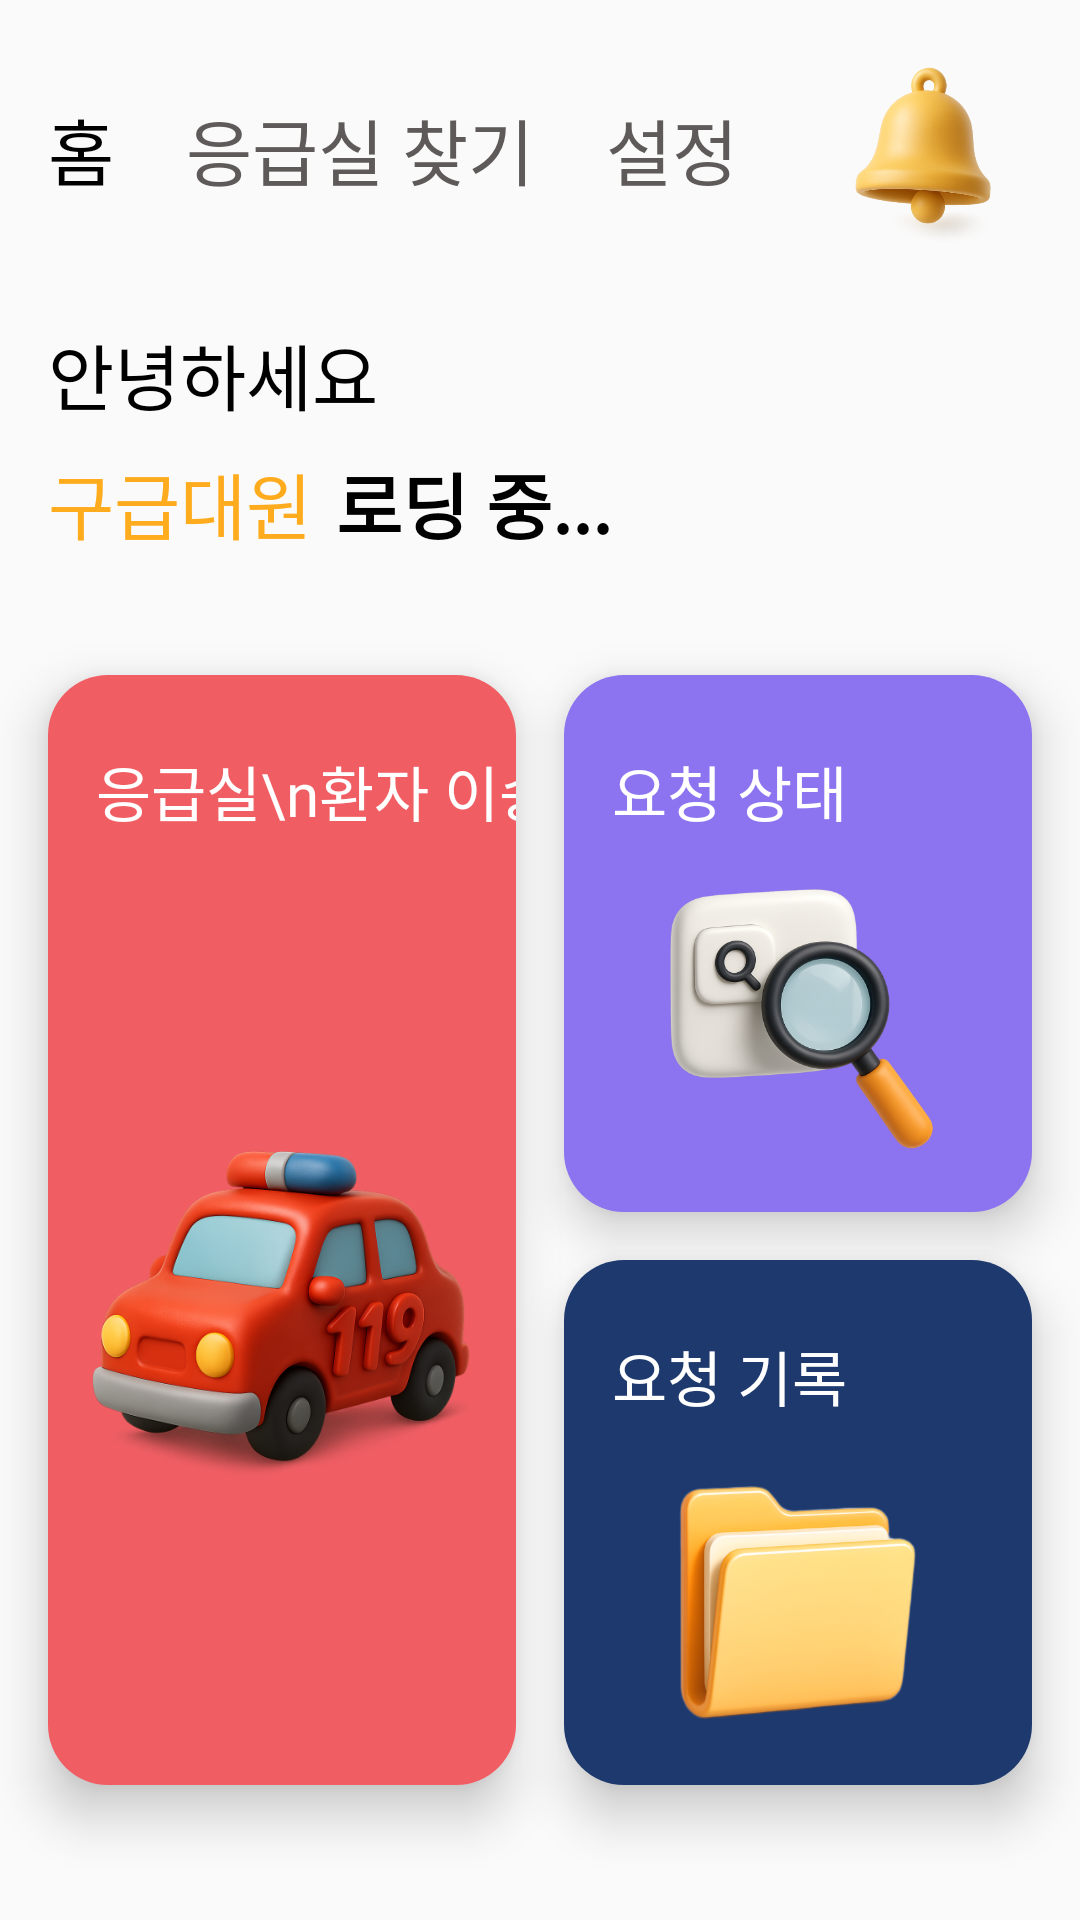

Write the Android layout XML for this screen, with the resource values it uses.
<!-- AndroidManifest.xml: application theme Theme.Material3.Light.NoActionBar -->
<!-- res/layout/activity_main_real.xml -->
<?xml version="1.0" encoding="utf-8"?>
<androidx.constraintlayout.widget.ConstraintLayout xmlns:android="http://schemas.android.com/apk/res/android"
    xmlns:app="http://schemas.android.com/apk/res-auto"
    xmlns:tools="http://schemas.android.com/tools"
    android:id="@+id/main"
    android:layout_width="match_parent"
    android:layout_height="match_parent"
    android:background="#FAFAFA"
    tools:context=".MainRealActivity">

    <TextView
        android:id="@+id/textViewStatus"
        android:layout_width="wrap_content"
        android:layout_height="wrap_content"
        android:layout_marginStart="16dp"
        android:layout_marginTop="32dp"
        android:fontFamily="@font/seoul_bold"
        android:text="홈"
        android:textColor="#000000"
        android:textSize="24sp"
        app:layout_constraintStart_toStartOf="parent"
        app:layout_constraintTop_toTopOf="parent" />

    <TextView
        android:id="@+id/findBtn"
        android:layout_width="wrap_content"
        android:layout_height="wrap_content"
        android:layout_marginStart="24dp"
        android:layout_marginTop="32dp"
        android:fontFamily="@font/seoul_bold"
        android:text="응급실 찾기"
        android:textColor="#5F5A5A"
        android:textSize="24sp"
        app:layout_constraintStart_toEndOf="@+id/textViewStatus"
        app:layout_constraintTop_toTopOf="parent" />

    <TextView
        android:id="@+id/buttonSettings"
        android:layout_width="wrap_content"
        android:layout_height="wrap_content"
        android:layout_marginStart="24dp"
        android:layout_marginTop="32dp"
        android:fontFamily="@font/seoul_bold"
        android:text="설정"
        android:textColor="#5F5A5A"
        android:textSize="24sp"
        app:layout_constraintStart_toEndOf="@+id/findBtn"
        app:layout_constraintTop_toTopOf="parent" />

    <TextView
        android:id="@+id/nameTv"
        android:layout_width="wrap_content"
        android:layout_height="wrap_content"
        android:layout_marginStart="8dp"
        android:fontFamily="@font/seoul_extrabold"
        android:text="로딩 중..."
        android:textColor="#000000"
        android:textSize="24sp"
        android:textStyle="bold"
        app:layout_constraintBottom_toBottomOf="@+id/textView11"
        app:layout_constraintStart_toEndOf="@+id/textView11"
        app:layout_constraintTop_toTopOf="@+id/textView11" />

    <androidx.constraintlayout.widget.ConstraintLayout
        android:id="@+id/statTv"
        android:layout_width="0dp"
        android:layout_height="179dp"
        android:layout_marginStart="8dp"
        android:layout_marginEnd="16dp"
        android:background="@drawable/main_box3"
        android:elevation="10dp"
        app:layout_constraintEnd_toEndOf="parent"
        app:layout_constraintStart_toEndOf="@+id/space"
        app:layout_constraintTop_toTopOf="@+id/fabAddPatient">

        <TextView
            android:id="@+id/statTvTv"
            android:layout_width="wrap_content"
            android:layout_height="wrap_content"
            android:layout_marginStart="16dp"
            android:layout_marginTop="24dp"
            android:fontFamily="@font/seoul_bold"
            android:text="요청 상태"
            android:textColor="#FFFFFF"
            android:textSize="20sp"
            app:layout_constraintStart_toStartOf="parent"
            app:layout_constraintTop_toTopOf="parent" />

        <ImageView
            android:id="@+id/StatImg"
            android:layout_width="0dp"
            android:layout_height="0dp"
            android:layout_marginStart="8dp"
            android:layout_marginTop="8dp"
            android:layout_marginEnd="8dp"
            android:layout_marginBottom="8dp"
            app:layout_constraintBottom_toBottomOf="parent"
            app:layout_constraintEnd_toEndOf="parent"
            app:layout_constraintStart_toStartOf="parent"
            app:layout_constraintTop_toBottomOf="@+id/statTvTv"
            app:srcCompat="@drawable/staticon" />
    </androidx.constraintlayout.widget.ConstraintLayout>

    <Space
        android:id="@+id/space"
        android:layout_width="wrap_content"
        android:layout_height="wrap_content"
        android:layout_marginTop="32dp"
        app:layout_constraintEnd_toEndOf="parent"
        app:layout_constraintStart_toStartOf="parent"
        app:layout_constraintTop_toBottomOf="@+id/buttonShowPatientInfo" />

    <androidx.constraintlayout.widget.ConstraintLayout
        android:id="@+id/fabAddPatient"
        android:layout_width="0dp"
        android:layout_height="370dp"
        android:layout_marginStart="16dp"
        android:layout_marginTop="40dp"
        android:layout_marginEnd="8dp"
        android:background="@drawable/main_box1"
        android:elevation="10dp"
        app:layout_constraintEnd_toStartOf="@+id/space"
        app:layout_constraintStart_toStartOf="parent"
        app:layout_constraintTop_toBottomOf="@+id/textView11">

        <TextView
            android:id="@+id/textView6"
            android:layout_width="wrap_content"
            android:layout_height="wrap_content"
            android:layout_marginStart="16dp"
            android:layout_marginTop="24dp"
            android:fontFamily="@font/seoul_bold"
            android:text="응급실\n환자 이송"
            android:textColor="#FFFFFF"
            android:textSize="20sp"
            app:layout_constraintStart_toStartOf="parent"
            app:layout_constraintTop_toTopOf="parent" />

        <ImageView
            android:id="@+id/imageView"
            android:layout_width="0dp"
            android:layout_height="0dp"
            android:layout_marginStart="8dp"
            android:layout_marginEnd="8dp"
            app:layout_constraintBottom_toBottomOf="parent"
            app:layout_constraintEnd_toEndOf="parent"
            app:layout_constraintStart_toStartOf="parent"
            app:layout_constraintTop_toBottomOf="@+id/textView6"
            app:srcCompat="@drawable/caricon" />

    </androidx.constraintlayout.widget.ConstraintLayout>

    <androidx.constraintlayout.widget.ConstraintLayout
        android:id="@+id/HistoryBtn"
        android:layout_width="0dp"
        android:layout_height="0dp"
        android:layout_marginTop="16dp"
        android:background="@drawable/main_box2"
        android:elevation="10dp"
        app:layout_constraintBottom_toBottomOf="@+id/fabAddPatient"
        app:layout_constraintEnd_toEndOf="@+id/statTv"
        app:layout_constraintStart_toStartOf="@+id/statTv"
        app:layout_constraintTop_toBottomOf="@+id/statTv">

        <TextView
            android:id="@+id/textView7"
            android:layout_width="wrap_content"
            android:layout_height="wrap_content"
            android:layout_marginStart="16dp"
            android:layout_marginTop="24dp"
            android:fontFamily="@font/seoul_bold"
            android:text="요청 기록"
            android:textColor="#FFFFFF"
            android:textSize="20sp"
            app:layout_constraintStart_toStartOf="parent"
            app:layout_constraintTop_toTopOf="parent" />

        <ImageView
            android:id="@+id/imageView2"
            android:layout_width="0dp"
            android:layout_height="0dp"
            android:layout_marginStart="8dp"
            android:layout_marginTop="8dp"
            android:layout_marginEnd="8dp"
            android:layout_marginBottom="8dp"
            app:layout_constraintBottom_toBottomOf="parent"
            app:layout_constraintEnd_toEndOf="parent"
            app:layout_constraintStart_toStartOf="parent"
            app:layout_constraintTop_toBottomOf="@+id/textView7"
            app:srcCompat="@drawable/docsicon" />

    </androidx.constraintlayout.widget.ConstraintLayout>


    <TextView
        android:id="@+id/textView5"
        android:layout_width="wrap_content"
        android:layout_height="wrap_content"
        android:layout_marginTop="40dp"
        android:fontFamily="@font/seoul_extrabold"
        android:text="안녕하세요"
        android:textColor="#000000"
        android:textSize="24sp"
        app:layout_constraintStart_toStartOf="@+id/textViewStatus"
        app:layout_constraintTop_toBottomOf="@+id/textViewStatus" />

    <TextView
        android:id="@+id/textView11"
        android:layout_width="wrap_content"
        android:layout_height="wrap_content"
        android:layout_marginTop="8dp"
        android:fontFamily="@font/seoul_extrabold"
        android:text="구급대원"
        android:textColor="#FFAB1E"
        android:textSize="24sp"
        app:layout_constraintStart_toStartOf="@+id/textView5"
        app:layout_constraintTop_toBottomOf="@+id/textView5" />

    <ImageView
        android:id="@+id/notiBtn"
        android:layout_width="70dp"
        android:layout_height="70dp"
        android:layout_marginEnd="16dp"
        app:layout_constraintBottom_toBottomOf="@+id/buttonSettings"
        app:layout_constraintEnd_toEndOf="parent"
        app:layout_constraintTop_toTopOf="@+id/buttonSettings"
        app:srcCompat="@drawable/notiicon" />

    <androidx.constraintlayout.widget.ConstraintLayout
        android:id="@+id/AiBtn"
        android:layout_width="0dp"
        android:layout_height="0dp"
        android:layout_marginTop="32dp"
        android:layout_marginBottom="32dp"
        android:background="@drawable/main_box4"
        android:elevation="10dp"
        app:layout_constraintBottom_toBottomOf="parent"
        app:layout_constraintEnd_toEndOf="@+id/HistoryBtn"
        app:layout_constraintStart_toStartOf="@+id/fabAddPatient"
        app:layout_constraintTop_toBottomOf="@+id/fabAddPatient">

        <ImageView
            android:id="@+id/imageView7"
            android:layout_width="0dp"
            android:layout_height="0dp"
            android:layout_marginStart="16dp"
            android:layout_marginTop="16dp"
            android:layout_marginEnd="16dp"
            android:layout_marginBottom="16dp"
            app:layout_constraintBottom_toBottomOf="parent"
            app:layout_constraintEnd_toEndOf="parent"
            app:layout_constraintStart_toEndOf="@+id/textView8"
            app:layout_constraintTop_toTopOf="parent"
            app:srcCompat="@drawable/mic" />

        <TextView
            android:id="@+id/textView8"
            android:layout_width="wrap_content"
            android:layout_height="wrap_content"
            android:layout_marginStart="16dp"
            android:layout_marginTop="24dp"
            android:fontFamily="@font/seoul_bold"
            android:text="Ai\n어시스턴트"
            android:textColor="#FFFFFF"
            android:textSize="20sp"
            app:layout_constraintStart_toStartOf="parent"
            app:layout_constraintTop_toTopOf="parent" />
    </androidx.constraintlayout.widget.ConstraintLayout>

</androidx.constraintlayout.widget.ConstraintLayout>
<!-- resources referenced by this layout -->
<resources>
  <!-- drawable caricon: png bitmap (drawable, 206140 bytes) -->
  <!-- drawable docsicon: png bitmap (drawable, 86379 bytes) -->
  <!-- drawable main_box1 (drawable) -->
  <?xml version="1.0" encoding="utf-8"?>
  <shape xmlns:android="http://schemas.android.com/apk/res/android"
      android:shape="rectangle">
      <solid android:color="#F05E64"/>
      <corners android:radius="20dp"/>
  
  
  </shape>
  <!-- drawable main_box2 (drawable) -->
  <?xml version="1.0" encoding="utf-8"?>
  <shape xmlns:android="http://schemas.android.com/apk/res/android"
      android:shape="rectangle">
      <solid android:color="#1D396D"/>
      <corners android:radius="20dp"/>
  
  </shape>
  <!-- drawable main_box3 (drawable) -->
  <?xml version="1.0" encoding="utf-8"?>
  <shape xmlns:android="http://schemas.android.com/apk/res/android"
      android:shape="rectangle">
      <solid android:color="#8C73F0"/>
      <corners android:radius="20dp"/>
  </shape>
  <!-- drawable main_box4 (drawable) -->
  <?xml version="1.0" encoding="utf-8"?>
  <shape xmlns:android="http://schemas.android.com/apk/res/android"
      android:shape="rectangle">
      <solid android:color="#1E2021"/>
      <corners android:radius="20dp"/>
  </shape>
  <!-- drawable mic: png bitmap (drawable, 101481 bytes) -->
  <!-- drawable notiicon: png bitmap (drawable, 129002 bytes) -->
  <!-- drawable staticon: png bitmap (drawable, 141792 bytes) -->
</resources>
